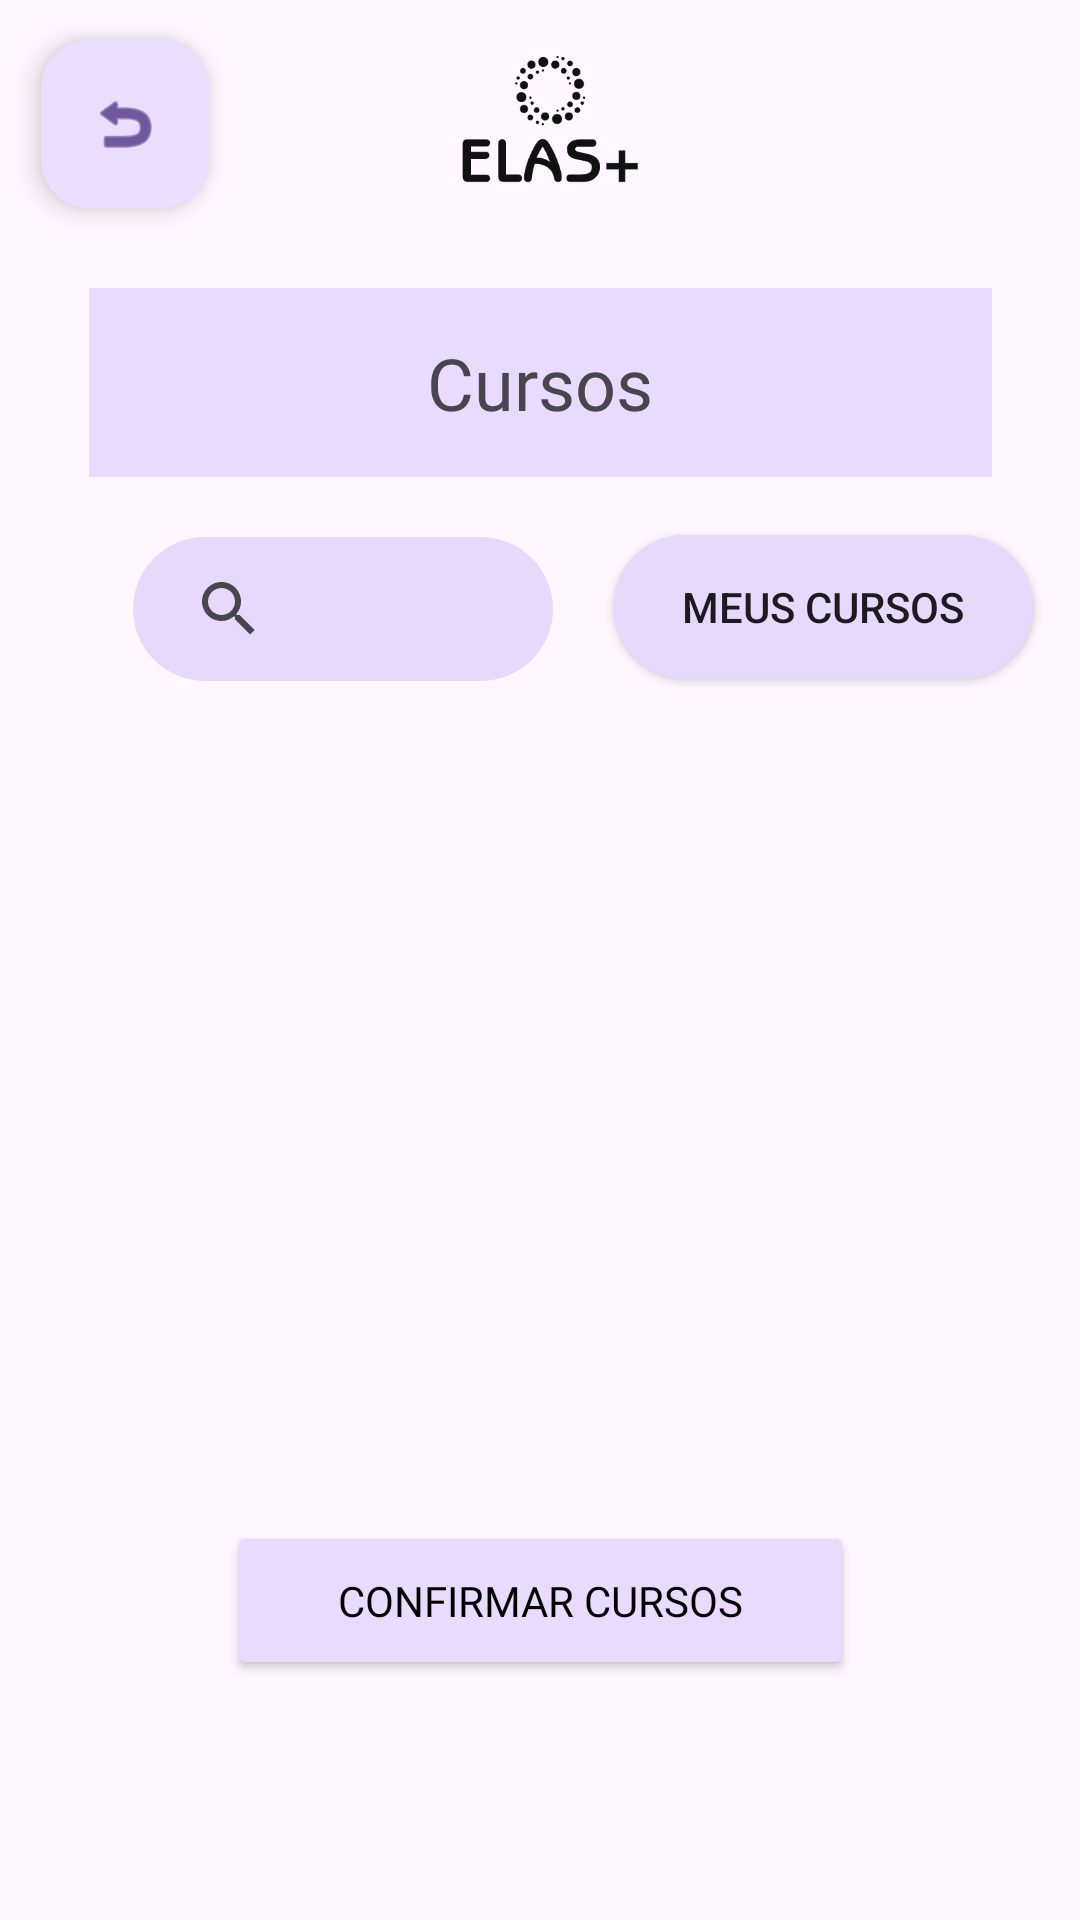

Layout XML and referenced resources for this Android screen:
<!-- AndroidManifest.xml: application theme Theme.ELAS -->
<!-- res/layout/activity_telacursos.xml -->
<?xml version="1.0" encoding="utf-8"?>
<androidx.constraintlayout.widget.ConstraintLayout xmlns:android="http://schemas.android.com/apk/res/android"
    xmlns:app="http://schemas.android.com/apk/res-auto"
    xmlns:tools="http://schemas.android.com/tools"
    android:id="@+id/btnMeusCursos"
    android:layout_width="match_parent"
    android:layout_height="match_parent"
    tools:context=".telacursos">

    <TextView
        android:id="@+id/textView14"
        android:layout_width="301dp"
        android:layout_height="63dp"
        android:layout_marginTop="96dp"
        android:background="#E8DBFD"
        android:fontFamily="@font/adlam_display"
        android:gravity="center"
        android:text="Cursos"
        android:textSize="24sp"
        app:layout_constraintEnd_toEndOf="parent"
        app:layout_constraintStart_toStartOf="parent"
        app:layout_constraintTop_toTopOf="parent" />

    <SearchView
        android:id="@+id/searchView"
        android:layout_width="140dp"
        android:layout_height="48dp"
        android:layout_marginTop="20dp"
        android:background="@drawable/rounded_search_background"
        android:padding="8dp"
        app:iconifiedByDefault="false"
        app:layout_constraintEnd_toEndOf="parent"
        app:layout_constraintHorizontal_bias="0.202"
        app:layout_constraintStart_toStartOf="parent"
        app:layout_constraintTop_toBottomOf="@+id/textView14"
        app:queryHint="Buscar...">

    </SearchView>

    <androidx.recyclerview.widget.RecyclerView
        android:id="@+id/recyclerViewCursos"
        android:layout_width="391dp"
        android:layout_height="318dp"
        android:layout_marginTop="16dp"
        android:layout_marginBottom="16dp"
        android:padding="8dp"
        app:layout_constraintEnd_toEndOf="parent"
        app:layout_constraintStart_toStartOf="parent"
        app:layout_constraintTop_toBottomOf="@+id/searchView"
        app:layout_constraintVertical_bias="0.393" />

    <Button
        android:id="@+id/btnConfirmarCursos2"
        android:layout_width="209dp"
        android:layout_height="53dp"
        android:layout_marginBottom="80dp"
        android:backgroundTint="#E8DBFD"
        android:fontFamily="@font/adlam_display"
        android:text="Confirmar Cursos"
        android:textColor="#000"
        app:layout_constraintBottom_toBottomOf="parent"
        app:layout_constraintEnd_toEndOf="parent"
        app:layout_constraintStart_toStartOf="parent" />

    <com.google.android.material.floatingactionbutton.FloatingActionButton
        android:id="@+id/btnvoltar"
        android:layout_width="wrap_content"
        android:layout_height="wrap_content"
        android:clickable="true"
        app:layout_constraintBottom_toBottomOf="parent"
        app:layout_constraintEnd_toEndOf="parent"
        app:layout_constraintHorizontal_bias="0.045"
        app:layout_constraintStart_toStartOf="parent"
        app:layout_constraintTop_toTopOf="parent"
        app:layout_constraintVertical_bias="0.023"
        app:srcCompat="@android:drawable/ic_menu_revert" />

    <ImageView
        android:id="@+id/imageView6"
        android:layout_width="80dp"
        android:layout_height="58dp"
        app:layout_constraintBottom_toBottomOf="parent"
        app:layout_constraintEnd_toEndOf="parent"
        app:layout_constraintHorizontal_bias="0.498"
        app:layout_constraintStart_toStartOf="parent"
        app:layout_constraintTop_toTopOf="parent"
        app:layout_constraintVertical_bias="0.02"
        app:srcCompat="@drawable/elaspreto_removebg_preview" />

    <Button
        android:id="@+id/btnMeusCursos2"
        android:layout_width="140dp"
        android:layout_height="48dp"
        android:layout_marginStart="20dp"
        android:background="@drawable/rounded_search_background"
        android:padding="8dp"
        android:text="Meus Cursos"
        app:iconifiedByDefault="false"
        app:layout_constraintBottom_toTopOf="@+id/recyclerViewCursos"
        app:layout_constraintEnd_toEndOf="parent"
        app:layout_constraintHorizontal_bias="0.0"
        app:layout_constraintStart_toEndOf="@+id/searchView"
        app:layout_constraintTop_toBottomOf="@+id/textView14"
        app:layout_constraintVertical_bias="0.538" />


</androidx.constraintlayout.widget.ConstraintLayout>
<!-- resources referenced by this layout -->
<resources>
  <!-- drawable elaspreto_removebg_preview: png bitmap (drawable, 27148 bytes) -->
  <!-- drawable rounded_search_background (drawable) -->
  <?xml version="1.0" encoding="utf-8"?>
  <shape xmlns:android="http://schemas.android.com/apk/res/android"
      android:shape="rectangle">
      <corners android:radius="30dp"/> 
      <solid android:color="#E6D9FB"/> 
  </shape>
  <style name="Theme.ELAS" parent="Base.Theme.ELAS" />
  <style name="Base.Theme.ELAS" parent="Theme.Material3.DayNight.NoActionBar">
          
          
      </style>
</resources>
